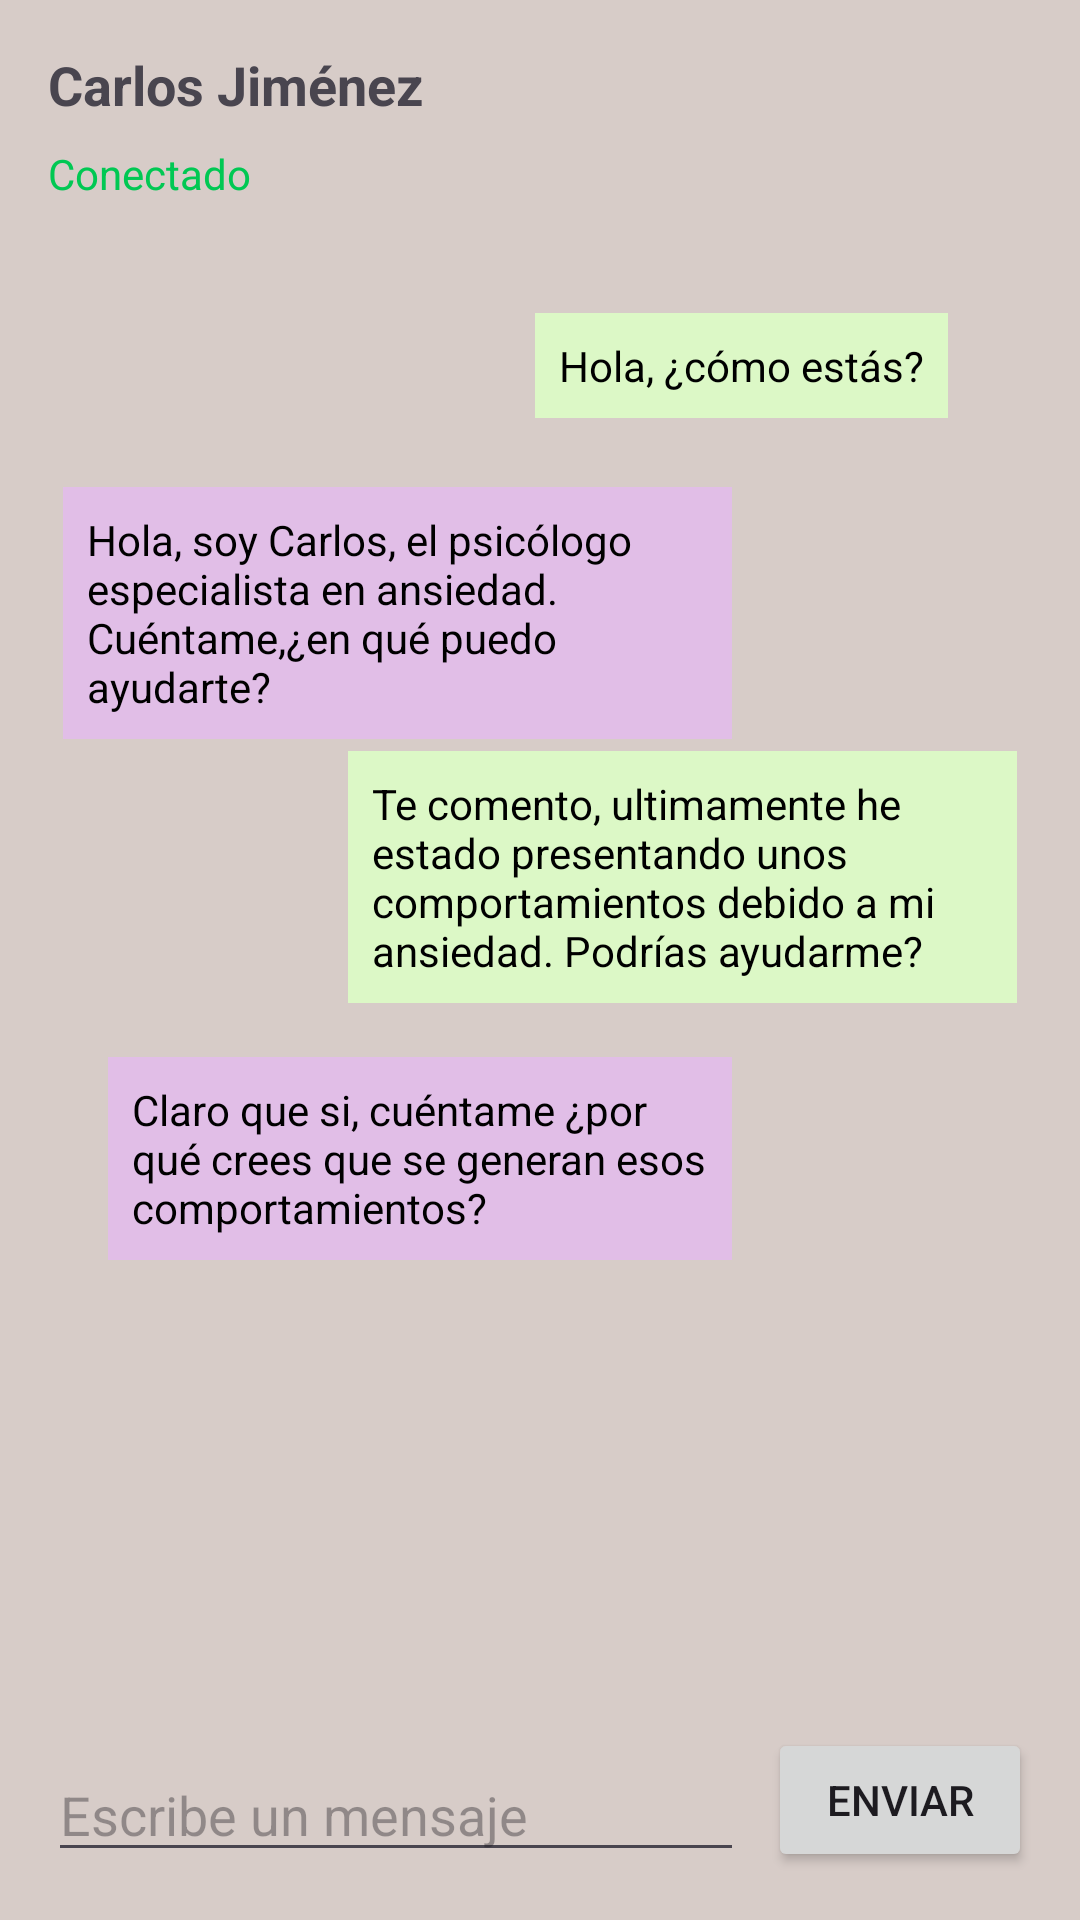

Here is an Android app screen rendered from its layout file. Give the layout XML and the strings, colors and styles it references.
<!-- AndroidManifest.xml: application theme Theme.SerenitySpace -->
<!-- res/layout/activity_contacto2.xml -->
<?xml version="1.0" encoding="utf-8"?>
<RelativeLayout xmlns:android="http://schemas.android.com/apk/res/android"
    android:layout_width="match_parent"
    android:layout_height="match_parent"
    android:padding="16dp"
    android:background="#D7CCC8"> 

    <TextView
        android:id="@+id/textViewName"
        android:layout_width="wrap_content"
        android:layout_height="wrap_content"
        android:text="Carlos Jiménez"
        android:textStyle="bold"
        android:textSize="18sp"
        android:layout_alignParentTop="true"
        android:layout_alignParentStart="true"
        android:layout_marginBottom="8dp"/>

    <TextView
        android:id="@+id/textViewStatus"
        android:layout_width="wrap_content"
        android:layout_height="wrap_content"
        android:text="Conectado"
        android:textColor="#00C853"
        android:layout_alignParentStart="true"
        android:layout_below="@id/textViewName"
        android:layout_marginBottom="16dp"/>

    <TextView
        android:layout_width="wrap_content"
        android:layout_height="wrap_content"
        android:layout_below="@id/textViewStatus"
        android:layout_alignParentEnd="true"
        android:layout_marginStart="100dp"
        android:layout_marginTop="21dp"
        android:layout_marginEnd="28dp"
        android:background="#DCF8C6"
        android:padding="8dp"
        android:text="Hola, ¿cómo estás?"
        android:textColor="#000000" />

    <TextView
        android:layout_width="wrap_content"
        android:layout_height="wrap_content"
        android:layout_below="@id/textViewStatus"
        android:layout_alignParentStart="true"
        android:layout_marginStart="5dp"
        android:layout_marginTop="79dp"
        android:layout_marginEnd="100dp"
        android:background="#E1BEE7"
        android:padding="8dp"
        android:text="Hola, soy Carlos, el psicólogo
especialista en ansiedad. Cuéntame,¿en qué puedo ayudarte?"
        android:textColor="#000000" />

    <TextView
        android:layout_width="wrap_content"
        android:layout_height="wrap_content"
        android:layout_below="@id/textViewStatus"
        android:layout_alignParentEnd="true"
        android:layout_marginStart="100dp"
        android:layout_marginTop="167dp"
        android:layout_marginEnd="5dp"
        android:background="#DCF8C6"
        android:padding="8dp"
        android:text="Te comento, ultimamente he estado presentando unos comportamientos debido a mi ansiedad. Podrías ayudarme?"
        android:textColor="#000000" />

    <TextView
        android:layout_width="wrap_content"
        android:layout_height="wrap_content"
        android:layout_below="@id/textViewStatus"
        android:layout_alignParentStart="true"
        android:layout_marginStart="20dp"
        android:layout_marginTop="269dp"
        android:layout_marginEnd="100dp"
        android:background="#E1BEE7"
        android:padding="8dp"
        android:text="Claro que si, cuéntame ¿por qué crees que se generan esos comportamientos?"
        android:textColor="#000000" />

    
    <EditText
        android:id="@+id/editTextMessage"
        android:layout_width="match_parent"
        android:layout_height="wrap_content"
        android:layout_alignParentBottom="true"
        android:layout_toStartOf="@+id/buttonSend"
        android:layout_marginEnd="8dp"
        android:hint="Escribe un mensaje"/>

    <Button
        android:id="@+id/buttonSend"
        android:layout_width="wrap_content"
        android:layout_height="wrap_content"
        android:layout_alignParentEnd="true"
        android:layout_alignParentBottom="true"
        android:text="Enviar"/>

</RelativeLayout>
<!-- resources referenced by this layout -->
<resources>
  <style name="Theme.SerenitySpace" parent="Base.Theme.SerenitySpace" />
  <style name="Base.Theme.SerenitySpace" parent="Theme.Material3.DayNight.NoActionBar">
          
          
      </style>
</resources>
